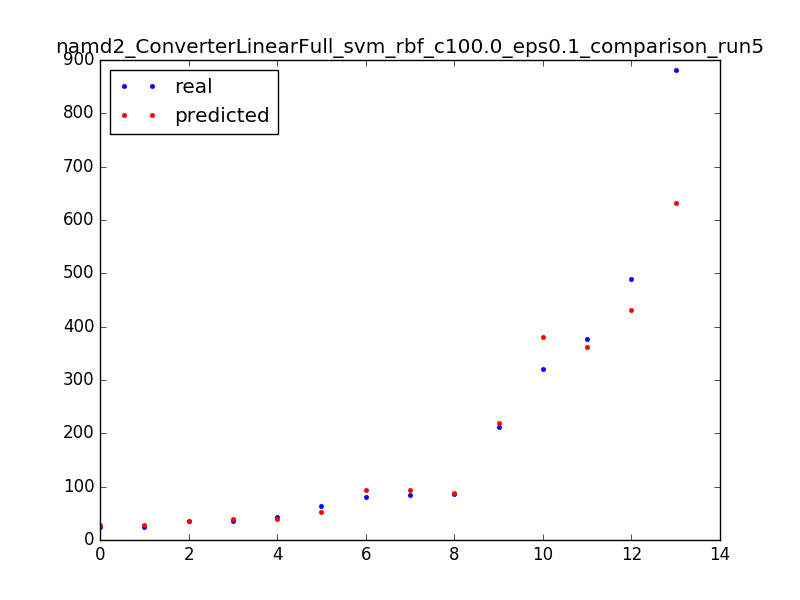

Data behind this chart, as committed beside it:
882.0, 631.715384615
490.0, 431.7
35.0, 36.1
43.0, 39.9
25.0, 28.9
376.0, 361.1
35.0, 39.9
86.0, 88.9
321.0, 380.9
63.0, 52.9
85.0, 93.9
80.0, 93.9
24.0, 28.9
211.0, 219.9
